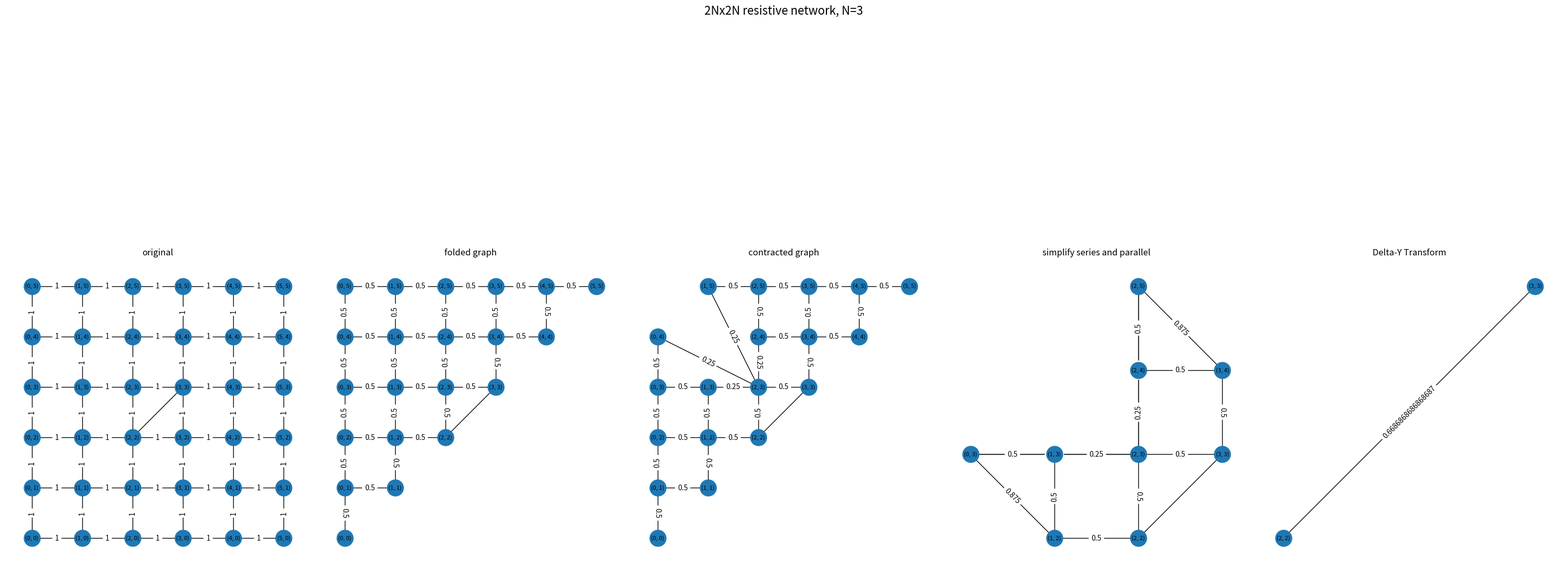

Write the Python code that produced this figure.
"""solving a 2Nx2N resistive network lattice"""

import argparse
import networkx as nx
import matplotlib.pyplot as plt

def create_lattice(N):
  G = nx.grid_2d_graph(2*N, 2*N)
  for (u, v) in G.edges():
    G[u][v]['weight'] = 1
  G.add_edge((N-1,N-1),(N,N)) # battery
  return G

def simplify_weights(G):
  '''replace parallel weights after contraction'''
  for u, v, data in G.edges(data=True):
    if 'contraction' in data:
      total_weight = 1/data['weight']
      for contracted_edge in data['contraction'].values():
        total_weight += 1/contracted_edge.get('weight', 0)
      G[u][v]['weight'] = 1/total_weight # parallel resistors
      del G[u][v]['contraction']
  return G

def fold(G,N):
  '''fold along diagonal (line of symmetry)'''
  pairs = [((x,y), (y,x)) for x in range(2*N) for y in range(2*N)]

  for (n1,n2) in pairs:
    if n1 in G and n2 in G:
      G = nx.contracted_nodes(G, n1, n2)
  return simplify_weights(G)

def fold2(G,N):
  '''contract along other diagonal, only diag elements'''
  pairs = [((x,2*N-x-1), (x+1,2*N-x-2)) for x in range(2*N-1)] # starts on bottom left

  for (n1,n2) in pairs:
    if n1 in G and n2 in G:
      G = nx.contracted_nodes(G, n2, n1)
  return simplify_weights(G)

def remove_leaf(G):
  G = G.copy()
  leaf_nodes = [node for node, degree in dict(G.degree()).items() if degree == 1]
  G.remove_nodes_from(leaf_nodes)
  return G

def simplify_parallel(G, n1, n2, w_new):
  '''if adding a new edge, combine in parallel with previous'''
  if G.has_edge(n1,n2):
    if 'weight' in G[n1][n2]:
      w_old = G[n1][n2]['weight']
      w_new = (w_new * w_old) / (w_new + w_old) # parallel
  return w_new

def simplify_series(G):
  '''find all nodes with 2 neighbors (series = share exclusive node)'''
  G = G.copy()
  for node in list(G.nodes()):
    neighbors = list(G.neighbors(node))
    if len(neighbors) == 2:
      n1, n2 = neighbors
      if 'weight' in G[node][n1] and 'weight' in G[node][n2]:
        w1 = G[node][n1]['weight']
        w2 = G[node][n2]['weight']
        w_new = w1 + w2
        G.remove_node(node)
        w_new = simplify_parallel(G, n1, n2, w_new)
        G.add_edge(n1, n2, weight=w_new)
        print(f"Removed node {node} and connected {n1} and {n2} with weight {w_new}")
  return G

def delta_y_transform(G):
  '''Turns Y->delta network'''
  G = G.copy()
  for node in list(G.nodes()):
    neighbors = list(G.neighbors(node))
    if len(neighbors) == 3:
      n1, n2, n3 = neighbors
      if 'weight' in G[node][n1] and 'weight' in G[node][n2] and 'weight' in G[node][n3]:
        R_a = G[node][n1]['weight']
        R_b = G[node][n2]['weight']
        R_c = G[node][n3]['weight']
        R = R_a*R_b + R_b*R_c + R_c*R_a
        R_ab = R/R_c
        R_bc = R/R_a
        R_ca = R/R_b
        G.remove_node(node) # remove center node
        R_ab = simplify_parallel(G, n1, n2, R_ab)
        G.add_edge(n1, n2, weight=R_ab)
        R_bc = simplify_parallel(G, n2, n3, R_bc)
        G.add_edge(n2, n3, weight=R_bc)
        R_ca = simplify_parallel(G, n3, n1, R_ca)
        G.add_edge(n3, n1, weight=R_ca)
  return G

def plot_graphs(graphs, titles, N):
  fig, axes = plt.subplots(1, len(graphs), figsize=(30, 15))
  for ax, G, title in zip(axes, graphs, titles):
    pos = {node: node for node in G.nodes()}
    nx.draw(G, pos, with_labels=True, node_size=500, font_size=8, ax=ax)
    edge_labels = nx.get_edge_attributes(G, 'weight')
    nx.draw_networkx_edge_labels(G, pos, edge_labels=edge_labels, ax=ax)
    ax.set_title(title)
    ax.set_aspect('equal')  # Ensure the aspect ratio is fixed
    ax.axis('off')
  plt.suptitle(f'2Nx2N resistive network, N={N}', fontsize=16)
  plt.tight_layout(rect=[0, 0, 1, 0.95])
  plt.show()

def solve(N):
  '''solver and plots each step'''
  G = create_lattice(N)
  graphs, titles = [], []

  graphs.append(G.copy())
  titles.append("original")
  # 1. fold along line of symmetry
  G = fold(G, N)
  graphs.append(G.copy())
  titles.append("folded graph")
  # 2. contract along other diagonal
  G = fold2(G, N)
  graphs.append(G.copy())
  titles.append("contracted graph")
  # 3. get rid of leaf nodes, simplify series and parallel resistors
  G_prev = G
  while True:
    G = simplify_series(remove_leaf(G))
    if nx.is_isomorphic(G, G_prev) or G.number_of_edges() == 1:
      break
    G_prev = G
  graphs.append(G.copy())
  titles.append("simplify series and parallel")
  # 4. delta-y transforms
  G_prev = G
  while True:
    G = simplify_series(delta_y_transform(G))
    if nx.is_isomorphic(G, G_prev) or G.number_of_edges() == 1:
      break
    G_prev = G
  graphs.append(G.copy())
  titles.append("Delta-Y Transform")
  # get solution
  if G.number_of_edges() == 1:
    for u, v in G.edges:
      print(f'Final equivalent resistance R_eq: {G[u][v]["weight"]:.3f}')
  else:
    print('Solution not found')

  plot_graphs(graphs, titles, N)
  return G[u][v]["weight"]

if __name__ == "__main__":
  # N = 2 # 5/7
  parser = argparse.ArgumentParser()
  parser.add_argument('-n', type=int, default=3, help='creates 2Nx2N lattice')
  args = parser.parse_args()
  solve(args.n)
